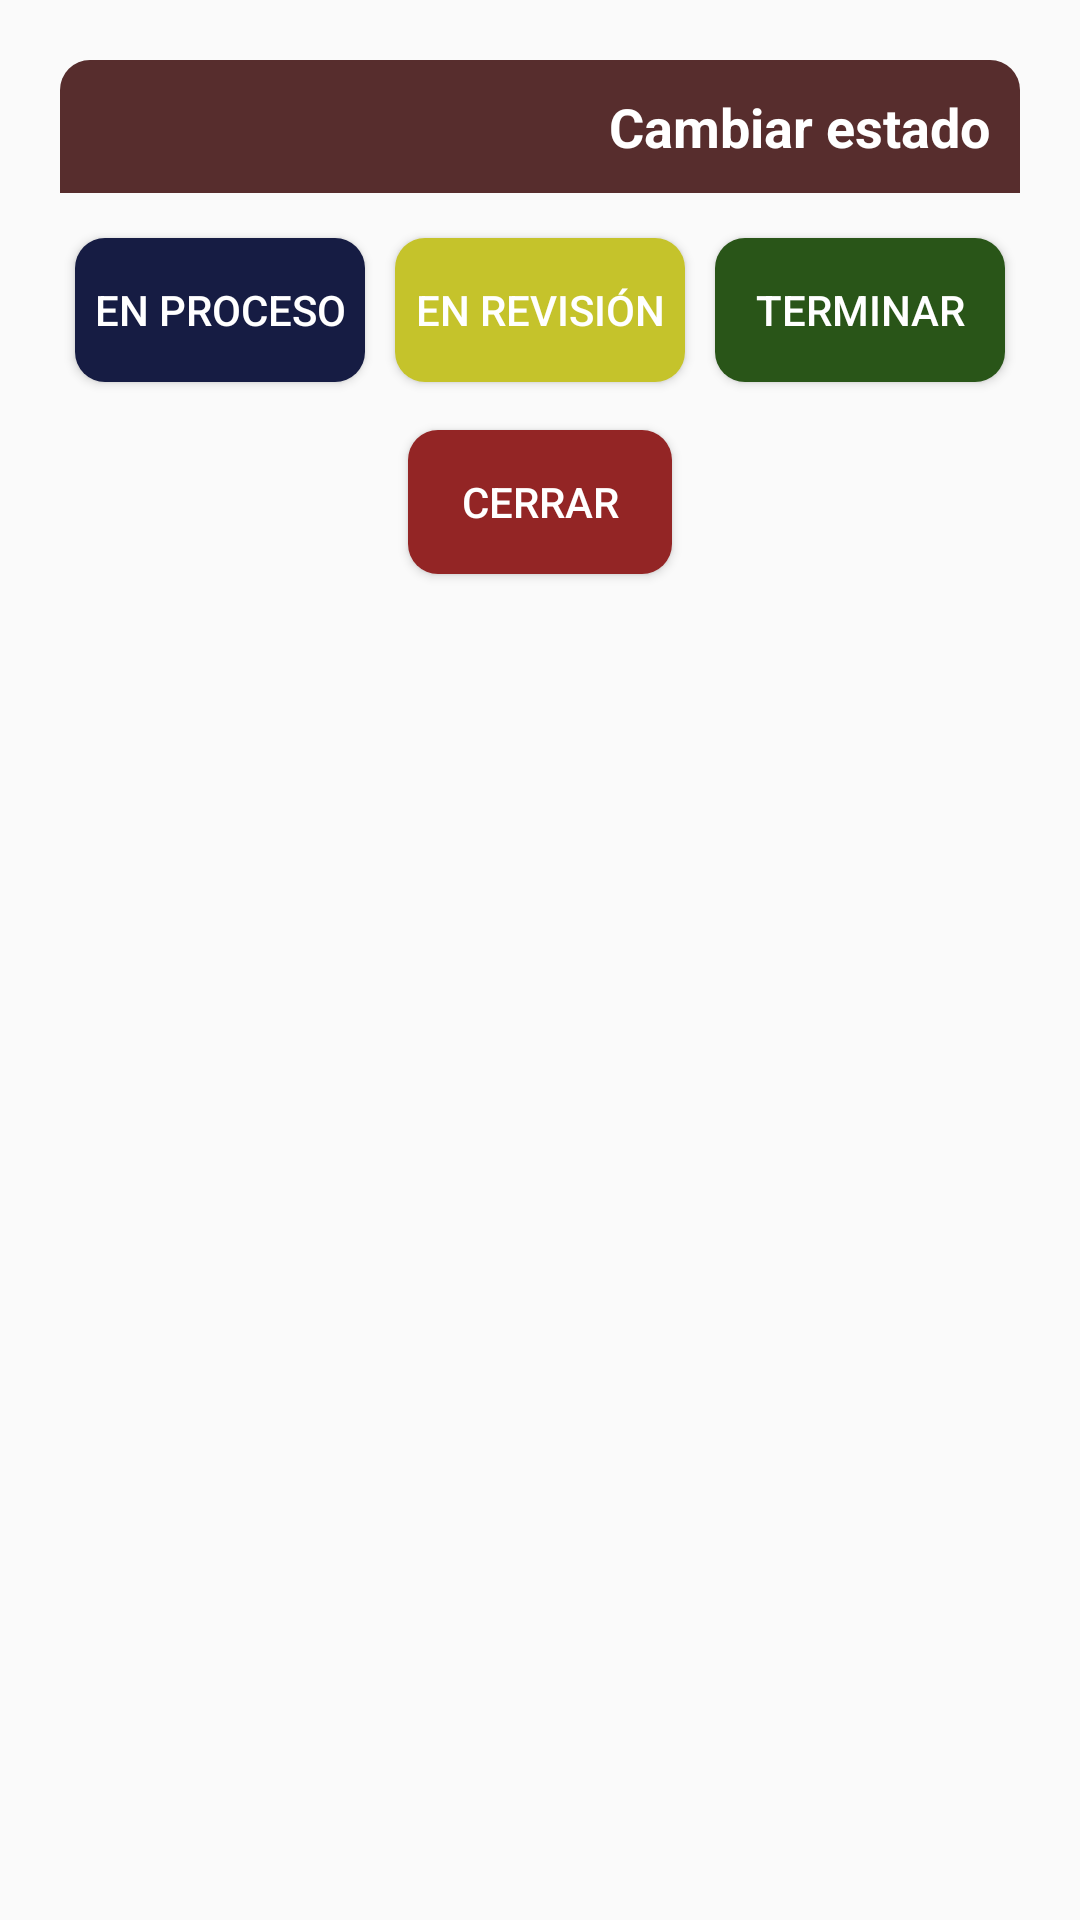

Android layout source for this screen:
<!-- AndroidManifest.xml: application theme Theme.AppCompat.DayNight.NoActionBar -->
<!-- res/layout/dialog_acciones.xml -->
<?xml version="1.0" encoding="utf-8"?>
<androidx.constraintlayout.widget.ConstraintLayout xmlns:android="http://schemas.android.com/apk/res/android"
    android:layout_width="match_parent"
    android:layout_height="wrap_content"
    android:layout_margin="20dp"
    android:padding="20dp"
    xmlns:app="http://schemas.android.com/apk/res-auto">
        <androidx.constraintlayout.widget.ConstraintLayout
            android:id="@+id/clyt"
            android:layout_width="match_parent"
            android:layout_height="wrap_content"
            app:layout_constraintTop_toTopOf="parent"
            android:background="@drawable/background_dialog">

            <TextView
                android:id="@+id/txtTituloAcciones"
                android:layout_width="match_parent"
                android:layout_height="wrap_content"
                android:text="Cambiar estado"
                android:textSize="18sp"
                android:padding="10dp"
                android:background="@drawable/titulo_top2"
                android:textStyle="bold"
                android:textColor="@color/white"
                android:textAlignment="viewEnd"
                app:layout_constraintTop_toTopOf="parent"
                app:layout_constraintStart_toStartOf="parent"
                app:layout_constraintEnd_toEndOf="parent"/>

            <ImageView
                android:id="@+id/ivTituloAcciones"
                android:layout_width="25dp"
                android:layout_height="25dp"
                android:layout_margin="10dp"
                android:src="@drawable/ic_pregunta"
                app:layout_constraintTop_toTopOf="parent"
                app:layout_constraintStart_toStartOf="parent"/>
            <Button
                android:id="@+id/btnSetTerminar"
                android:background="@drawable/roundedbtn_terminado"
                android:layout_width="0dp"
                android:textColor="@color/white"
                android:text="Terminar"
                android:layout_marginTop="15dp"
                android:layout_marginStart="5dp"
                android:layout_marginEnd="5dp"
                android:layout_marginBottom="40dp"
                android:layout_height="match_parent"
                app:layout_constraintStart_toEndOf="@id/btnSetEr"
                app:layout_constraintEnd_toEndOf="parent"
                app:layout_constraintBottom_toBottomOf="parent"
                app:layout_constraintTop_toBottomOf="@id/txtTituloAcciones"/>
            <Button
                android:id="@+id/btnSetEp"
                android:layout_width="0dp"
                android:layout_height="match_parent"
                android:textColor="@color/white"
                android:layout_marginEnd="5dp"
                android:layout_marginStart="5dp"
                android:layout_marginTop="15dp"
                android:layout_marginBottom="40dp"
                android:text="En proceso"
                app:layout_constraintEnd_toStartOf="@id/btnSetEr"
                app:layout_constraintTop_toBottomOf="@id/txtTituloAcciones"
                app:layout_constraintBottom_toBottomOf="parent"
                app:layout_constraintStart_toStartOf="parent"
                android:background="@drawable/roundedbtn_e_p"/>
            <Button
                android:id="@+id/btnSetEr"
                android:layout_width="0dp"
                android:layout_height="match_parent"
                android:background="@drawable/roundedbtn_e_r"
                android:text="En revisión"
                android:layout_marginTop="15dp"
                android:layout_marginEnd="5dp"
                android:layout_marginStart="5dp"
                android:layout_marginBottom="40dp"
                android:textColor="@color/white"
                app:layout_constraintEnd_toStartOf="@id/btnSetTerminar"
                app:layout_constraintStart_toEndOf="@id/btnSetEp"
                app:layout_constraintBottom_toBottomOf="parent"
                app:layout_constraintTop_toBottomOf="@id/txtTituloAcciones"/>
            <Button
                android:id="@+id/btnSetLiberar"
                android:layout_width="match_parent"
                android:layout_height="wrap_content"
                android:text="Liberar"
                android:visibility="gone"
                android:textAlignment="center"
                android:textColor="@color/white"
                android:layout_marginTop="15dp"
                android:layout_marginStart="20dp"
                android:layout_marginEnd="20dp"
                android:layout_marginBottom="40dp"
                app:layout_constraintTop_toBottomOf="@id/txtTituloAcciones"
                app:layout_constraintStart_toStartOf="parent"
                app:layout_constraintEnd_toEndOf="parent"
                app:layout_constraintBottom_toBottomOf="parent"
                android:background="@drawable/roundedbtn_liberar"/>
        </androidx.constraintlayout.widget.ConstraintLayout>
    <Button
        android:id="@+id/btnCerrarDialogo"
        android:layout_width="wrap_content"
        android:layout_height="wrap_content"
        android:background="@drawable/roundedbtn"
        android:text="Cerrar"
        android:layout_margin="10dp"
        android:textColor="@color/white"
        app:layout_constraintTop_toBottomOf="@id/clyt"
        app:layout_constraintStart_toStartOf="parent"
        app:layout_constraintBottom_toBottomOf="@id/clyt"
        app:layout_constraintEnd_toEndOf="parent"/>
</androidx.constraintlayout.widget.ConstraintLayout>
<!-- resources referenced by this layout -->
<resources>
  <color name="white">#FFFFFFFF</color>
  <!-- drawable roundedbtn (drawable) -->
  <?xml version="1.0" encoding="utf-8"?>
  <shape xmlns:android="http://schemas.android.com/apk/res/android"
      xmlns:tools="http://schemas.android.com/tools"
      android:shape="rectangle" android:padding="10dp"
      tools:ignore="MissingDefaultResource">
      <solid android:color="#932525"/>
      <corners
          android:bottomRightRadius="10dp"
          android:bottomLeftRadius="10dp"
          android:topLeftRadius="10dp"
          android:topRightRadius="10dp"/>
  </shape>
  <!-- drawable roundedbtn_e_p (drawable) -->
  <?xml version="1.0" encoding="utf-8"?>
  <shape xmlns:android="http://schemas.android.com/apk/res/android" android:shape="rectangle" >
      <solid android:color="@color/white"/> 
      <corners
          android:bottomRightRadius="10dp"
          android:bottomLeftRadius="10dp"
          android:topLeftRadius="10dp"
          android:topRightRadius="10dp"/>
      <solid android:color="#161C43"/>
  </shape>
  <!-- drawable roundedbtn_e_r (drawable) -->
  <?xml version="1.0" encoding="utf-8"?>
  <shape xmlns:android="http://schemas.android.com/apk/res/android" android:shape="rectangle" >
      <solid android:color="@color/white"/> 
      <corners
          android:bottomRightRadius="10dp"
          android:bottomLeftRadius="10dp"
          android:topLeftRadius="10dp"
          android:topRightRadius="10dp"/>
      <solid android:color="#C5C32B"/>
  </shape>
  <!-- drawable roundedbtn_liberar (drawable) -->
  <?xml version="1.0" encoding="utf-8"?>
  <shape xmlns:android="http://schemas.android.com/apk/res/android" android:shape="rectangle" >
      <solid android:color="@color/white"/> 
      <corners
          android:bottomRightRadius="10dp"
          android:bottomLeftRadius="10dp"
          android:topLeftRadius="10dp"
          android:topRightRadius="10dp"/>
      <solid
          android:color="#017C70">
      </solid>
  </shape>
  <!-- drawable roundedbtn_terminado (drawable) -->
  <?xml version="1.0" encoding="utf-8"?>
  <shape xmlns:android="http://schemas.android.com/apk/res/android" android:shape="rectangle" >
      <solid android:color="@color/white"/> 
      <corners
          android:bottomRightRadius="10dp"
          android:bottomLeftRadius="10dp"
          android:topLeftRadius="10dp"
          android:topRightRadius="10dp"/>
      <solid
          android:color="@color/verddrk">
      </solid>
  </shape>
  <!-- drawable titulo_top2 (drawable) -->
  <?xml version="1.0" encoding="utf-8"?>
  <shape xmlns:android="http://schemas.android.com/apk/res/android"
      android:shape="rectangle">
      <solid android:color="#572D2D"/>
      <corners android:topLeftRadius="10dp" android:topRightRadius="10dp"/>
  </shape>
  <color name="verddrk">#295518</color>
</resources>
